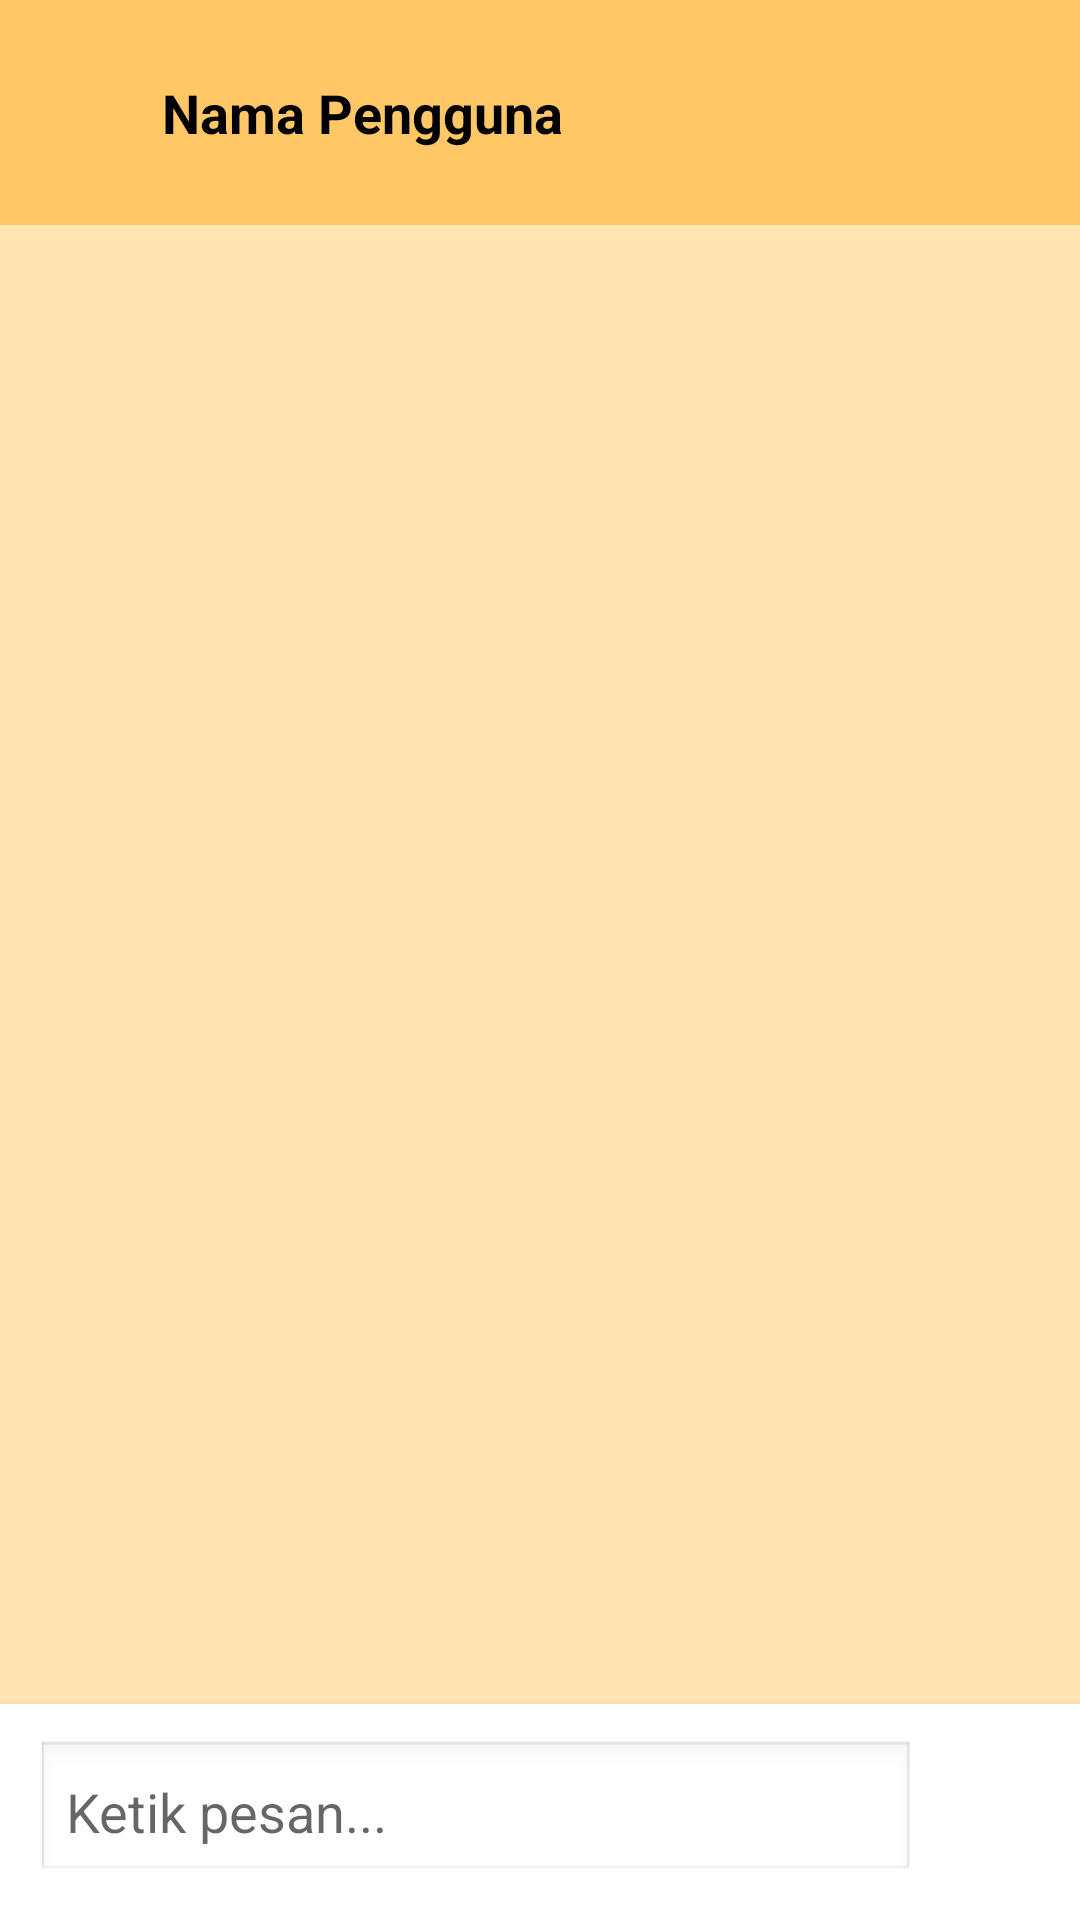

Write the Android layout XML for this screen, with the resource values it uses.
<!-- AndroidManifest.xml: application theme Theme.SobatBerbagi -->
<!-- res/layout/activity_chat_detail.xml -->
<?xml version="1.0" encoding="utf-8"?>
<LinearLayout xmlns:android="http://schemas.android.com/apk/res/android"
    android:layout_width="match_parent"
    android:layout_height="match_parent"
    android:orientation="vertical"
    android:background="#FFE6B3">

    
    <LinearLayout
        android:layout_width="match_parent"
        android:layout_height="75dp"
        android:background="@color/orange1"
        android:gravity="center_vertical"
        android:paddingHorizontal="18dp">

        <ImageView
            android:id="@+id/backButton"
            android:layout_width="24dp"
            android:layout_height="24dp"
            android:src="@drawable/leftarrow"
            android:layout_marginEnd="12dp"
            android:contentDescription="Back" />

        <TextView
            android:id="@+id/tvNamaPengguna"
            android:layout_width="wrap_content"
            android:layout_height="wrap_content"
            android:text="Nama Pengguna"
            android:textColor="#000000"
            android:textStyle="bold"
            android:textSize="18sp" />
    </LinearLayout>

    
    <androidx.recyclerview.widget.RecyclerView
        android:id="@+id/rvChat"
        android:layout_width="match_parent"
        android:layout_height="0dp"
        android:layout_weight="1"
        android:padding="8dp" />

    
    <LinearLayout
        android:layout_width="match_parent"
        android:layout_height="wrap_content"
        android:orientation="horizontal"
        android:padding="12dp"
        android:background="#FFFFFF"
        android:elevation="4dp">

        <EditText
            android:id="@+id/etMessage"
            android:layout_width="0dp"
            android:layout_height="wrap_content"
            android:layout_weight="1"
            android:hint="Ketik pesan..."
            android:background="@android:drawable/edit_text"
            android:padding="10dp"
            android:textColor="#000000" />

        <ImageView
            android:layout_marginTop="4dp"
            android:id="@+id/btnSend"
            android:layout_width="35dp"
            android:layout_height="35dp"
            android:layout_marginStart="8dp"
            android:src="@drawable/send"
            android:contentDescription="Kirim Pesan" />
    </LinearLayout>
</LinearLayout>
<!-- resources referenced by this layout -->
<resources>
  <color name="orange1">#FFC766</color>
  <style name="Theme.SobatBerbagi" parent="Theme.MaterialComponents.DayNight.NoActionBar">
          <item name="colorPrimary">@color/purple_200</item>
          <item name="colorPrimaryVariant">@color/purple_700</item>
          <item name="colorOnPrimary">@color/black</item>
          <item name="colorSecondary">@color/teal_200</item>
          <item name="colorSecondaryVariant">@color/teal_200</item>
          <item name="colorOnSecondary">@color/black</item>
          <item name="android:statusBarColor" tools:targetApi="l">?attr/colorPrimaryVariant</item>
      </style>
  <color name="purple_200">#FFBB86FC</color>
  <color name="purple_700">#FF3700B3</color>
  <color name="black">#FF000000</color>
  <color name="teal_200">#FF03DAC5</color>
</resources>
